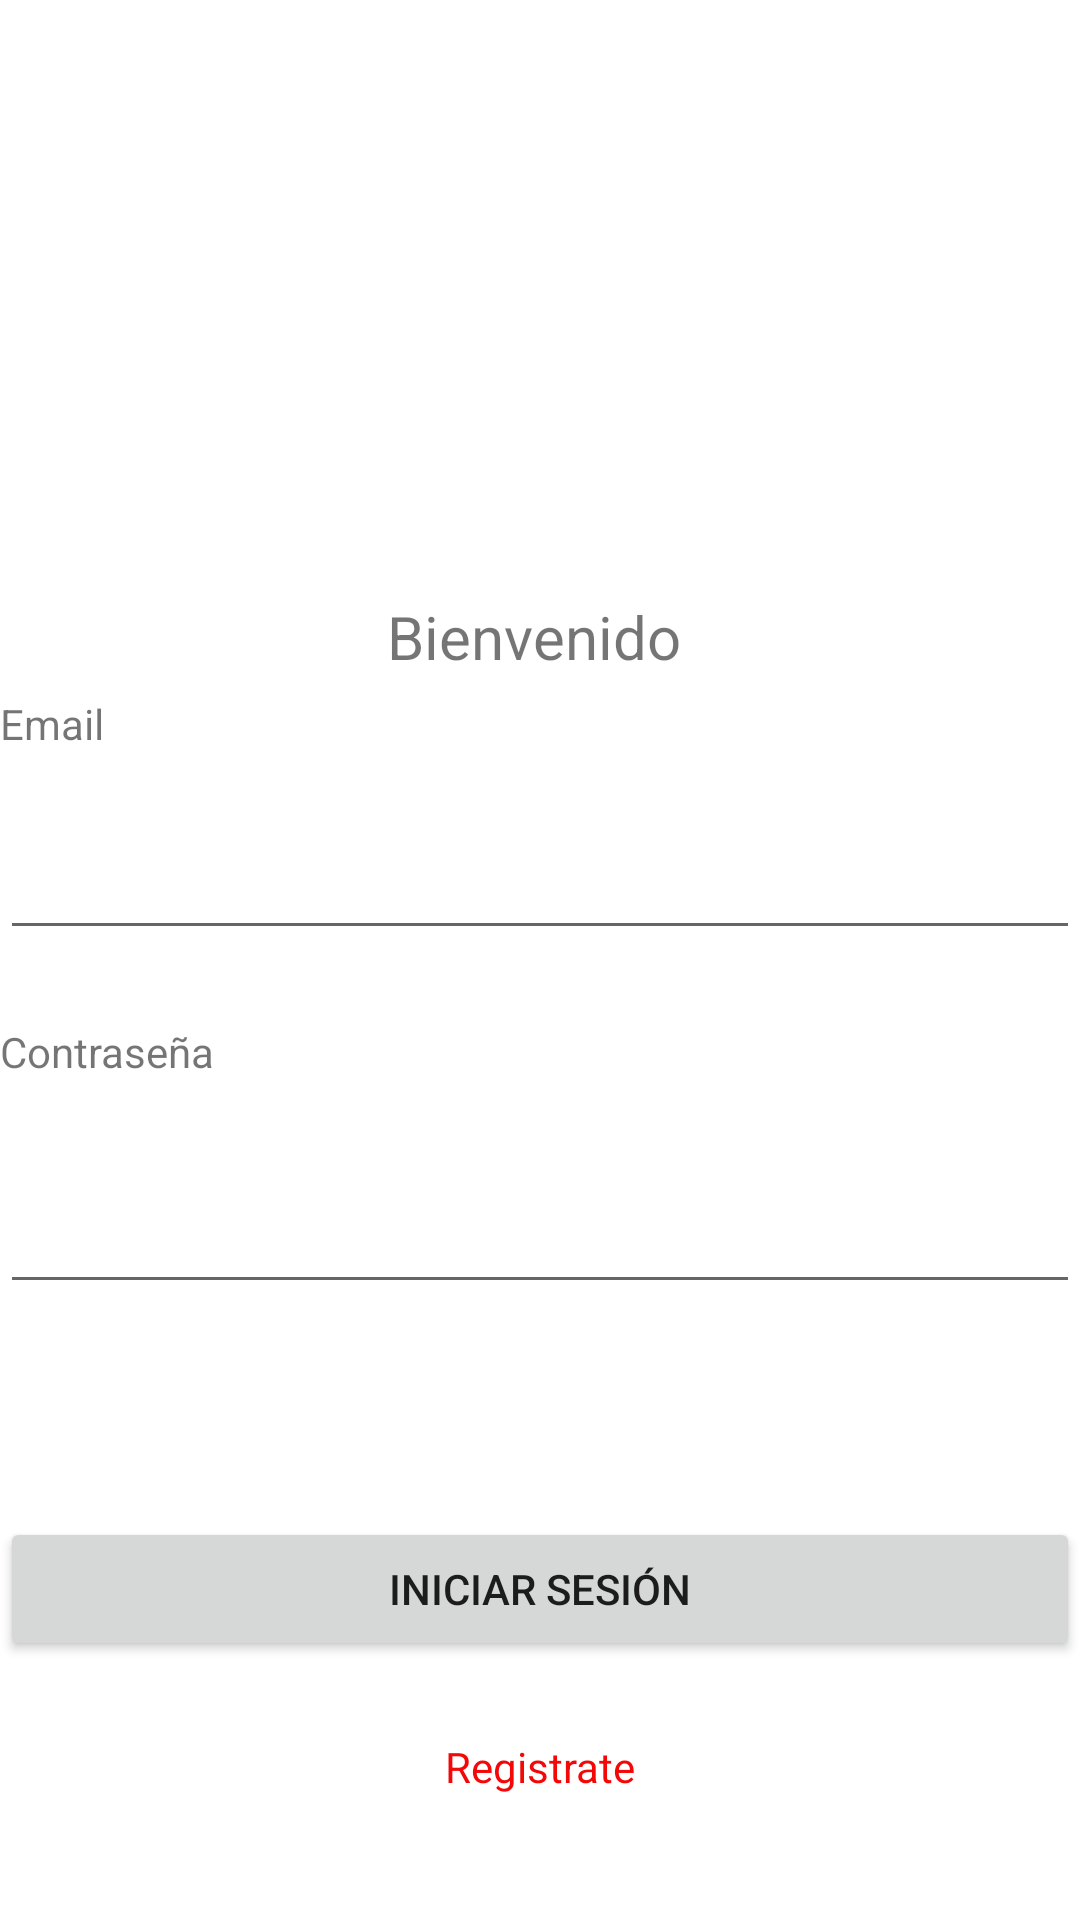

This screen was rendered from an Android layout file. Write that file and the resources it references.
<!-- AndroidManifest.xml: application theme Theme.QuizAppEquipoA -->
<!-- res/layout/activity_main.xml -->
<?xml version="1.0" encoding="utf-8"?>
<androidx.constraintlayout.widget.ConstraintLayout xmlns:android="http://schemas.android.com/apk/res/android"
    xmlns:app="http://schemas.android.com/apk/res-auto"
    xmlns:tools="http://schemas.android.com/tools"
    android:layout_width="match_parent"
    android:layout_height="match_parent"
    android:layout_margin="50dp"
    tools:context=".MainActivity">

    <TextView
        android:id="@+id/textView3"
        android:layout_width="wrap_content"
        android:layout_height="wrap_content"
        android:text="Contraseña"
        app:layout_constraintBottom_toBottomOf="parent"
        app:layout_constraintEnd_toEndOf="parent"
        app:layout_constraintHorizontal_bias="0.0"
        app:layout_constraintStart_toStartOf="parent"
        app:layout_constraintTop_toTopOf="parent"
        app:layout_constraintVertical_bias="0.549" />

    <ImageView
        android:id="@+id/imageView"
        android:layout_width="wrap_content"
        android:layout_height="wrap_content"
        app:layout_constraintBottom_toBottomOf="parent"
        app:layout_constraintEnd_toEndOf="parent"
        app:layout_constraintHorizontal_bias="0.498"
        app:layout_constraintStart_toStartOf="parent"
        app:layout_constraintTop_toTopOf="parent"
        app:layout_constraintVertical_bias="0.033"
        tools:srcCompat="@tools:sample/avatars" />

    <TextView
        android:id="@+id/textView"
        android:layout_width="wrap_content"
        android:layout_height="wrap_content"
        android:text="Bienvenido"
        android:textSize="20sp"
        app:layout_constraintBottom_toBottomOf="parent"
        app:layout_constraintEnd_toEndOf="parent"
        app:layout_constraintHorizontal_bias="0.493"
        app:layout_constraintStart_toStartOf="parent"
        app:layout_constraintTop_toTopOf="parent"
        app:layout_constraintVertical_bias="0.324" />

    <TextView
        android:id="@+id/textView2"
        android:layout_width="wrap_content"
        android:layout_height="wrap_content"
        android:text="Email"
        app:layout_constraintBottom_toBottomOf="parent"
        app:layout_constraintEnd_toEndOf="parent"
        app:layout_constraintHorizontal_bias="0.0"
        app:layout_constraintStart_toStartOf="parent"
        app:layout_constraintTop_toTopOf="parent"
        app:layout_constraintVertical_bias="0.373" />

    <EditText
        android:id="@+id/editTextTextEmailAddress"
        android:layout_width="0dp"
        android:layout_height="wrap_content"
        android:ems="10"
        android:inputType="textEmailAddress"
        app:layout_constraintBottom_toBottomOf="parent"
        app:layout_constraintEnd_toEndOf="parent"
        app:layout_constraintHorizontal_bias="0.496"
        app:layout_constraintStart_toStartOf="parent"
        app:layout_constraintTop_toTopOf="parent"
        app:layout_constraintVertical_bias="0.46" />

    <EditText
        android:id="@+id/editTextTextPassword"
        android:layout_width="0dp"
        android:layout_height="wrap_content"
        android:ems="10"
        android:inputType="textPassword"
        app:layout_constraintBottom_toBottomOf="parent"
        app:layout_constraintEnd_toEndOf="parent"
        app:layout_constraintHorizontal_bias="0.0"
        app:layout_constraintStart_toStartOf="parent"
        app:layout_constraintTop_toTopOf="parent"
        app:layout_constraintVertical_bias="0.657" />

    <Button
        android:id="@+id/button"
        android:layout_width="0dp"
        android:layout_height="wrap_content"
        android:text="Iniciar Sesión"
        app:layout_constraintBottom_toBottomOf="parent"
        app:layout_constraintEnd_toEndOf="parent"
        app:layout_constraintHorizontal_bias="0.0"
        app:layout_constraintStart_toStartOf="parent"
        app:layout_constraintTop_toTopOf="parent"
        app:layout_constraintVertical_bias="0.854" />

    <TextView
        android:id="@+id/textView4"
        android:layout_width="wrap_content"
        android:layout_height="wrap_content"
        android:text="Registrate"
        android:textColor="#F30707"
        app:layout_constraintBottom_toBottomOf="parent"
        app:layout_constraintEnd_toEndOf="parent"
        app:layout_constraintStart_toStartOf="parent"
        app:layout_constraintTop_toTopOf="parent"
        app:layout_constraintVertical_bias="0.933" />
</androidx.constraintlayout.widget.ConstraintLayout>
<!-- resources referenced by this layout -->
<resources>
  <style name="Theme.QuizAppEquipoA" parent="Theme.MaterialComponents.DayNight.DarkActionBar">
          
          <item name="colorPrimary">@color/purple_500</item>
          <item name="colorPrimaryVariant">@color/purple_700</item>
          <item name="colorOnPrimary">@color/white</item>
          
          <item name="colorSecondary">@color/teal_200</item>
          <item name="colorSecondaryVariant">@color/teal_700</item>
          <item name="colorOnSecondary">@color/black</item>
          
          <item name="android:statusBarColor" tools:targetApi="l">?attr/colorPrimaryVariant</item>
          
      </style>
  <!-- not gathered from this repository: default colours our renderer supplied (Android Studio template values) -->
  <color name="purple_500">#FF6200EE</color>
  <color name="purple_700">#FF3700B3</color>
  <color name="teal_200">#FF03DAC5</color>
  <color name="teal_700">#FF018786</color>
  <color name="black">#FF000000</color>
  <color name="white">#FFFFFFFF</color>
</resources>
